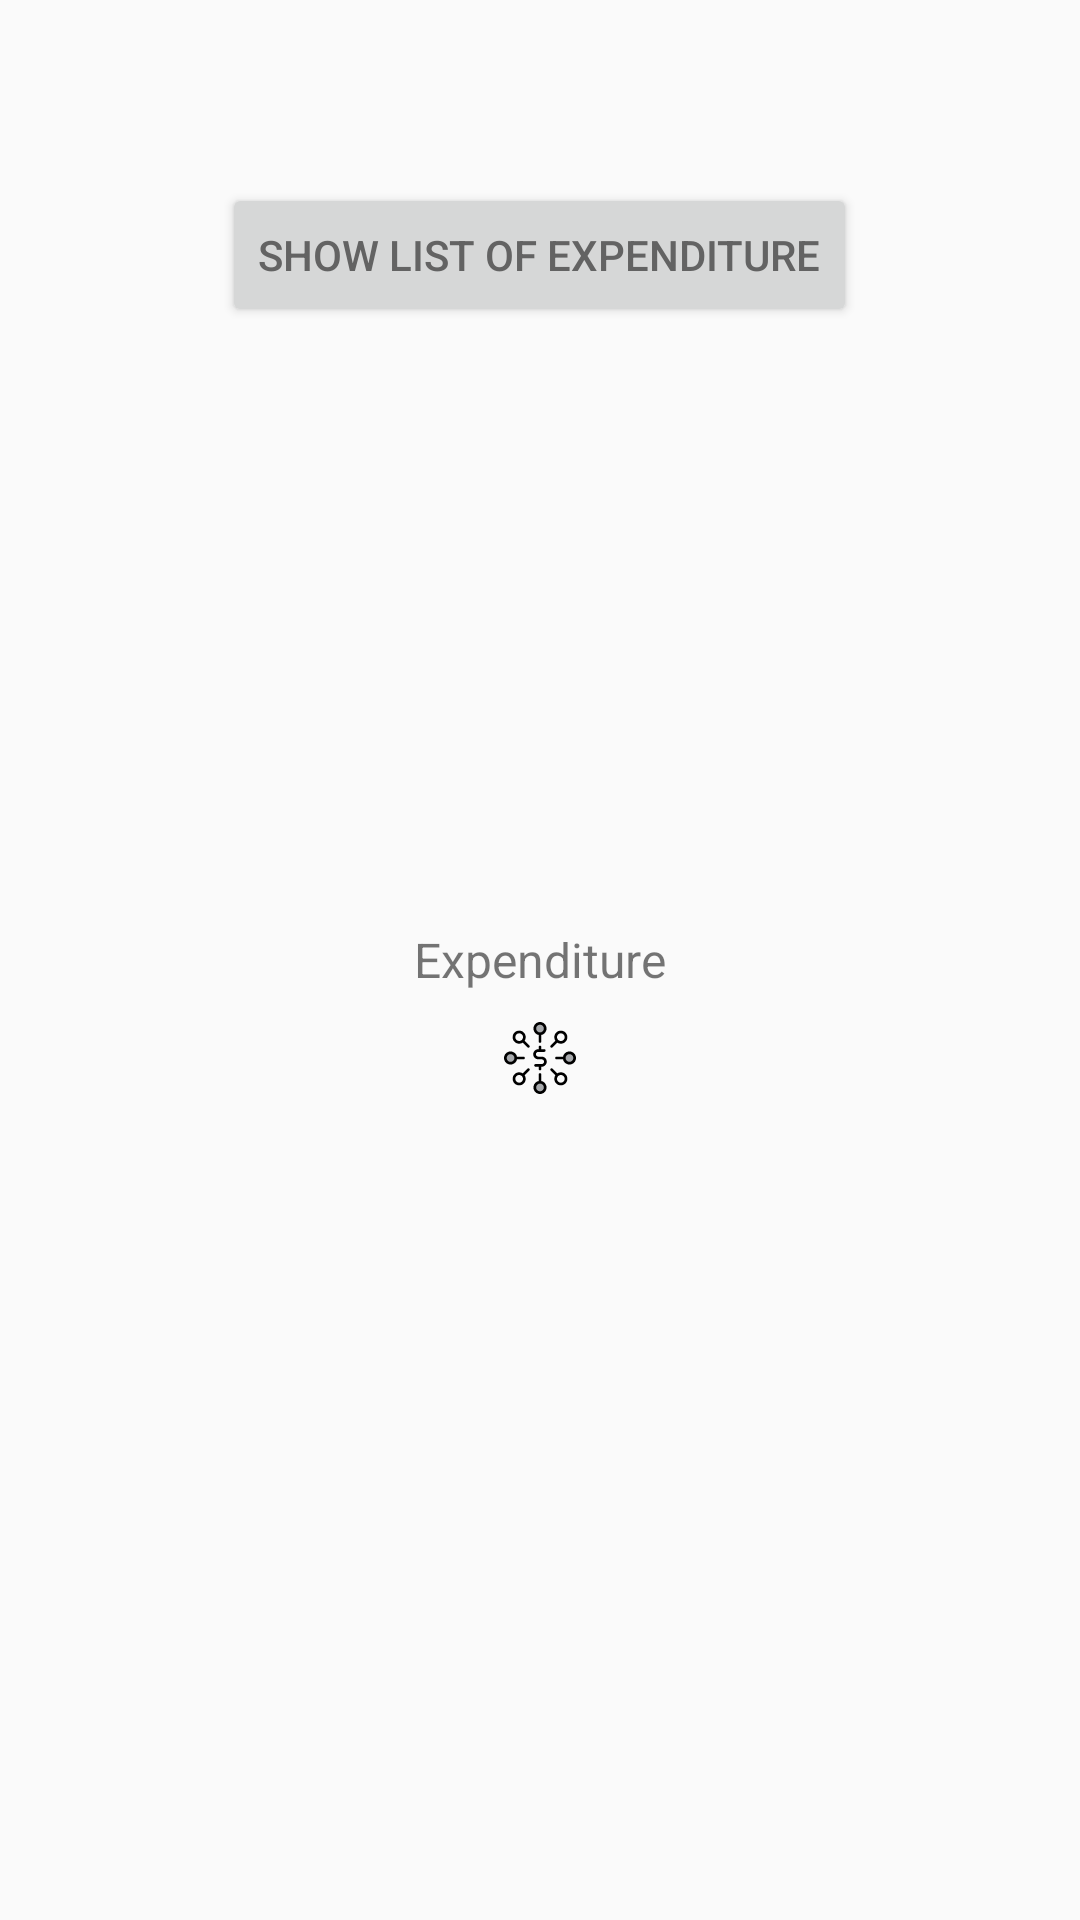

Reconstruct the res/layout file that produces this screen, plus the resources it refers to.
<!-- AndroidManifest.xml: application theme AppTheme -->
<!-- res/layout/fragment_expenditure.xml -->
<?xml version="1.0" encoding="utf-8"?>
<RelativeLayout xmlns:android="http://schemas.android.com/apk/res/android"
    android:layout_width="match_parent"
    android:layout_height="match_parent">

    <TextView
        android:id="@+id/txtLabel"
        android:layout_width="wrap_content"
        android:layout_height="wrap_content"
        android:layout_centerInParent="true"
        android:textSize="16dp"
        android:text="Expenditure"/>

    <ImageView android:layout_width="wrap_content"
        android:layout_height="wrap_content"
        android:layout_below="@id/txtLabel"
        android:src="@drawable/ic_expenditure"
        android:layout_centerHorizontal="true"
        android:layout_marginTop="10dp"/>

    <Button
        android:layout_width="wrap_content"
        android:layout_height="wrap_content"
        android:text="@string/showexp"
        android:id="@+id/button"
        android:onClick="show"
        android:layout_alignParentTop="true"
        android:layout_centerHorizontal="true"
        android:layout_marginTop="61dp" />


</RelativeLayout>
<!-- resources referenced by this layout -->
<resources>
  <!-- drawable ic_expenditure: vector/xml drawable (drawable, 4791 chars, omitted) -->
  <string name="showexp">Show list of Expenditure</string>
  <style name="AppTheme" parent="Theme.AppCompat.DayNight.DarkActionBar">
          
          <item name="colorPrimary">@color/colorPrimary</item>
          <item name="colorPrimaryDark">#512DA8</item>
          <item name="colorAccent">@color/colorAccent</item>
          <item name="android:textColorPrimary">@color/main_string</item>
      </style>
  <color name="colorPrimary">#8856a7</color>
  <color name="colorAccent">#FF4081</color>
  <color name="main_string">#636363</color>
</resources>
